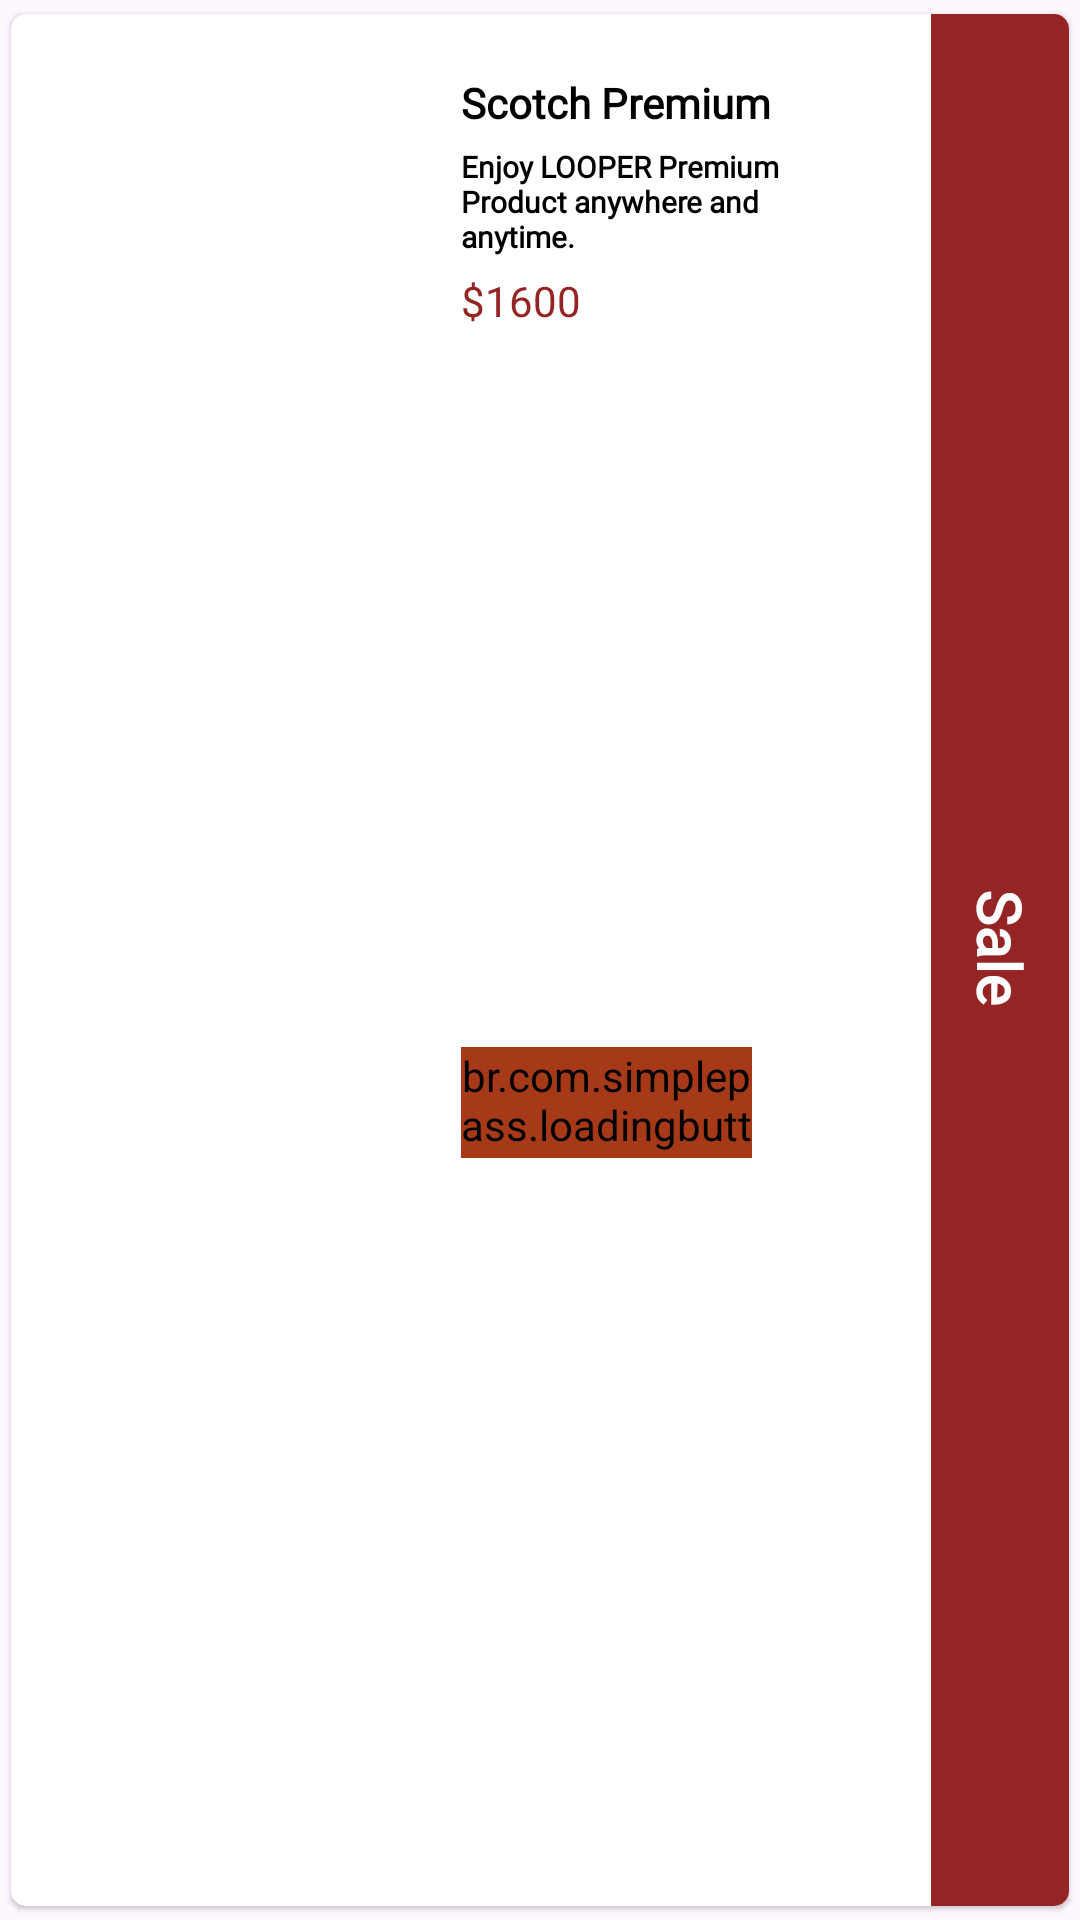

This screen was rendered from an Android layout file. Write that file and the resources it references.
<!-- AndroidManifest.xml: application theme Theme.Craft -->
<!-- res/layout/special_rv_item.xml -->
<?xml version="1.0" encoding="utf-8"?>
<androidx.cardview.widget.CardView xmlns:android="http://schemas.android.com/apk/res/android"
    android:layout_width="match_parent"
    android:layout_height="190dp"
    xmlns:app="http://schemas.android.com/apk/res-auto"
    app:cardElevation="1dp"
    app:cardCornerRadius="5dp"
    android:backgroundTint="@color/white"
    app:cardUseCompatPadding="true"
    >

    <androidx.constraintlayout.widget.ConstraintLayout
        android:layout_width="match_parent"
        android:layout_height="match_parent">

        <ImageView
            android:id="@+id/image_special_rv_item"
            android:layout_width="120dp"
            android:layout_height="120dp"
            android:layout_marginStart="15dp"
            android:layout_marginTop="20dp"
            app:layout_constraintStart_toStartOf="parent"
            app:layout_constraintTop_toTopOf="parent" />


        <TextView
            android:id="@+id/tv_special_product_name"
            android:layout_width="130dp"
            android:layout_height="wrap_content"
            android:layout_marginStart="15dp"
            android:layout_marginTop="20dp"
            android:fontFamily="@font/montserrat_bold"
            android:maxLines="2"
            android:text="Scotch Premium"
            android:textColor="@color/black"
            android:textSize="14sp"
            android:textStyle="bold"
            app:layout_constraintStart_toEndOf="@+id/image_special_rv_item"
            app:layout_constraintTop_toTopOf="parent" />

        <TextView
            android:id="@+id/textView4"
            android:layout_width="130dp"
            android:layout_height="wrap_content"
            android:fontFamily="@font/montserrat_light"
            android:layout_marginTop="5dp"
            android:text="Enjoy LOOPER Premium Product anywhere and anytime."
            android:textColor="@color/black"
            android:textSize="10sp"
            android:textStyle="bold"
            app:layout_constraintStart_toStartOf="@+id/tv_special_product_name"
            app:layout_constraintTop_toBottomOf="@+id/tv_special_product_name" />

        <TextView
            android:id="@+id/tvSpecialPrdouctPrice"
            android:layout_width="wrap_content"
            android:layout_height="wrap_content"
            android:fontFamily="@font/montserrat_bold"
            android:text="$1600"
            android:layout_marginTop="5dp"
            android:textColor="@color/g_gold"
            android:textSize="14sp"
            app:layout_constraintStart_toStartOf="@+id/tv_special_product_name"
            app:layout_constraintTop_toBottomOf="@+id/textView4" />

        <br.com.simplepass.loadingbutton.customViews.CircularProgressButton
            android:id="@+id/btn_add_to_cart"
            android:layout_width="97dp"
            android:layout_height="37dp"
            android:layout_marginBottom="10dp"
            android:background="@drawable/red_background"
            android:backgroundTint="#A53918"
            android:fontFamily="@font/montserrat_bold"
            android:text="Shop Now"
            android:textAllCaps="false"
            android:textColor="#FFFFFF"
            android:textSize="10sp"
            android:textStyle="bold"
            app:layout_constraintBottom_toBottomOf="parent"
            app:layout_constraintStart_toStartOf="@+id/tvSpecialPrdouctPrice"
            app:layout_constraintTop_toBottomOf="@+id/tvSpecialPrdouctPrice" />



        <LinearLayout
            android:layout_width="46dp"
            android:layout_height="match_parent"
            android:background="@color/g_gold"
            android:gravity="center"
            android:orientation="vertical"
            app:layout_constraintBottom_toBottomOf="parent"
            app:layout_constraintEnd_toEndOf="parent">



           <TextView
               android:layout_width="match_parent"
               android:layout_height="wrap_content"
               android:text="Sale"
               android:rotation="90"
               android:textSize="20dp"
               android:textColor="#FFFFFF"
               android:textStyle="bold"
               android:fontFamily="@font/montserrat_bold"/>
        </LinearLayout>



    </androidx.constraintlayout.widget.ConstraintLayout>

</androidx.cardview.widget.CardView>
<!-- resources referenced by this layout -->
<resources>
  <color name="black">#FF000000</color>
  <color name="g_gold">#952424</color>
  <color name="white">#FFFFFFFF</color>
  <!-- drawable red_background (drawable) -->
  <shape android:shape="rectangle" xmlns:android="http://schemas.android.com/apk/res/android">
      <solid android:color="#fff"/>
      <corners android:radius="@dimen/buttonCorners"/>
  </shape>
  <style name="Theme.Craft" parent="Base.Theme.Craft" />
  <style name="Base.Theme.Craft" parent="Theme.Material3.DayNight.NoActionBar">
          
          
          <item name="colorPrimaryVariant">@color/status_bar_color</item>
          <item name="android:statusBarColor">?attr/colorPrimaryVariant</item>
      </style>
  <color name="status_bar_color">#733131</color>
</resources>
